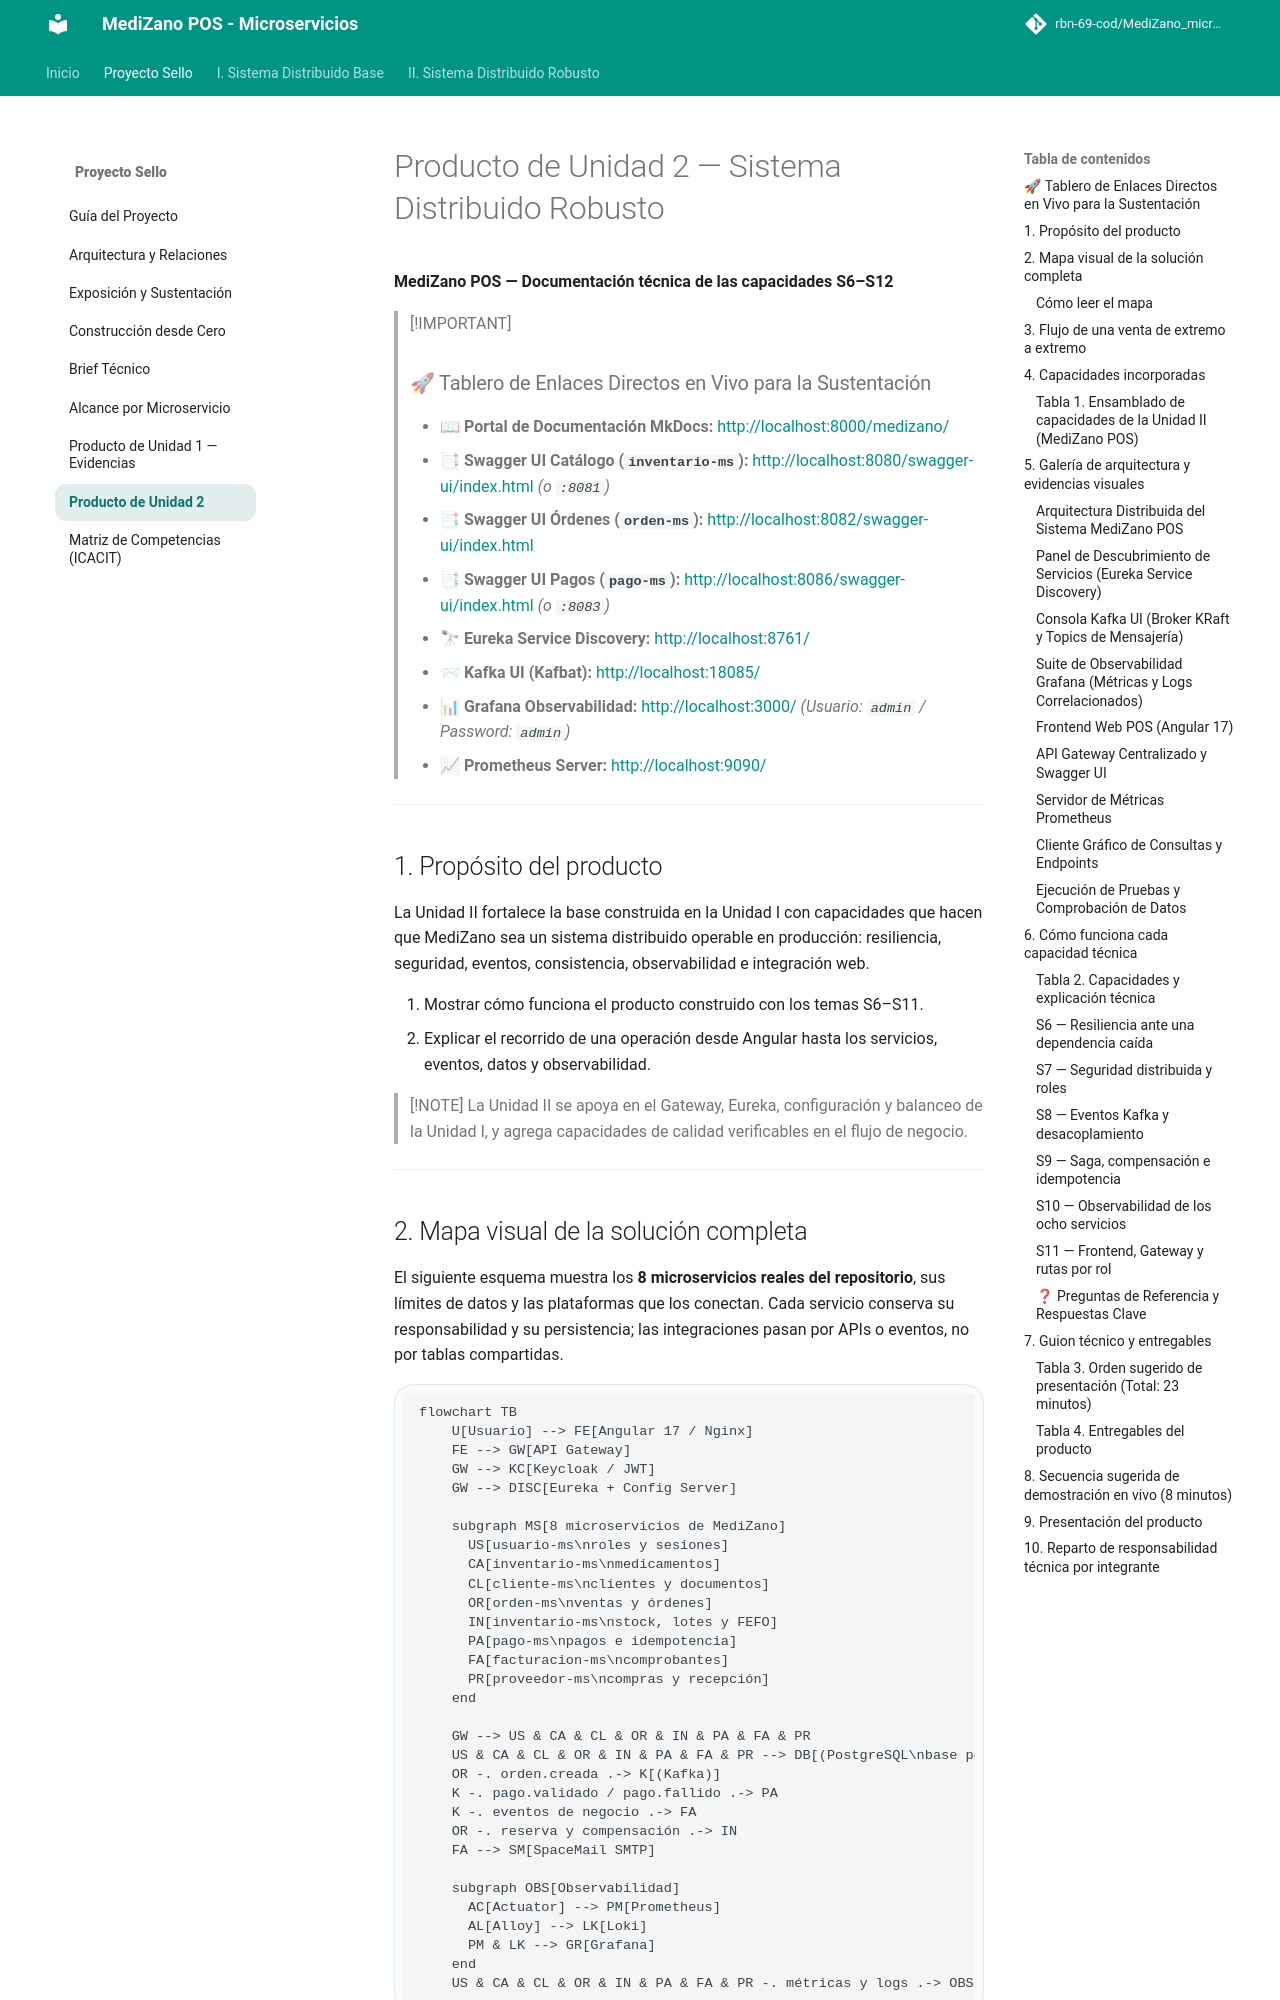

repository: rbn-69-cod/MediZano_microservicios · page: proyecto-sello/u2-producto/index.html · generator: mkdocs

# Producto de Unidad 2 — Sistema Distribuido Robusto

**MediZano POS — Documentación técnica de las capacidades S6–S12**

> [!IMPORTANT]
> ### 🚀 Tablero de Enlaces Directos en Vivo para la Sustentación
> * 📖 **Portal de Documentación MkDocs:** [http://localhost:8000/medizano/](http://localhost:8000/medizano/)
> * 📑 **Swagger UI Catálogo (`inventario-ms`):** [http://localhost:8080/swagger-ui/index.html](http://localhost:8080/swagger-ui/index.html) *(o `:8081`)*
> * 📑 **Swagger UI Órdenes (`orden-ms`):** [http://localhost:8082/swagger-ui/index.html](http://localhost:8082/swagger-ui/index.html)
> * 📑 **Swagger UI Pagos (`pago-ms`):** [http://localhost:8086/swagger-ui/index.html](http://localhost:8086/swagger-ui/index.html) *(o `:8083`)*
> * 🔭 **Eureka Service Discovery:** [http://localhost:8761/](http://localhost:8761/)
> * 📨 **Kafka UI (Kafbat):** [http://localhost:18085/](http://localhost:18085/)
> * 📊 **Grafana Observabilidad:** [http://localhost:3000/](http://localhost:3000/) *(Usuario: `admin` / Password: `admin`)*
> * 📈 **Prometheus Server:** [http://localhost:9090/](http://localhost:9090/)

---

## 1. Propósito del producto

La Unidad II fortalece la base construida en la Unidad I con capacidades que hacen que MediZano sea un sistema distribuido operable en producción: resiliencia, seguridad, eventos, consistencia, observabilidad e integración web.

1. Mostrar cómo funciona el producto construido con los temas S6–S11.
2. Explicar el recorrido de una operación desde Angular hasta los servicios, eventos, datos y observabilidad.

> [!NOTE]
> La Unidad II se apoya en el Gateway, Eureka, configuración y balanceo de la Unidad I, y agrega capacidades de calidad verificables en el flujo de negocio.

---
